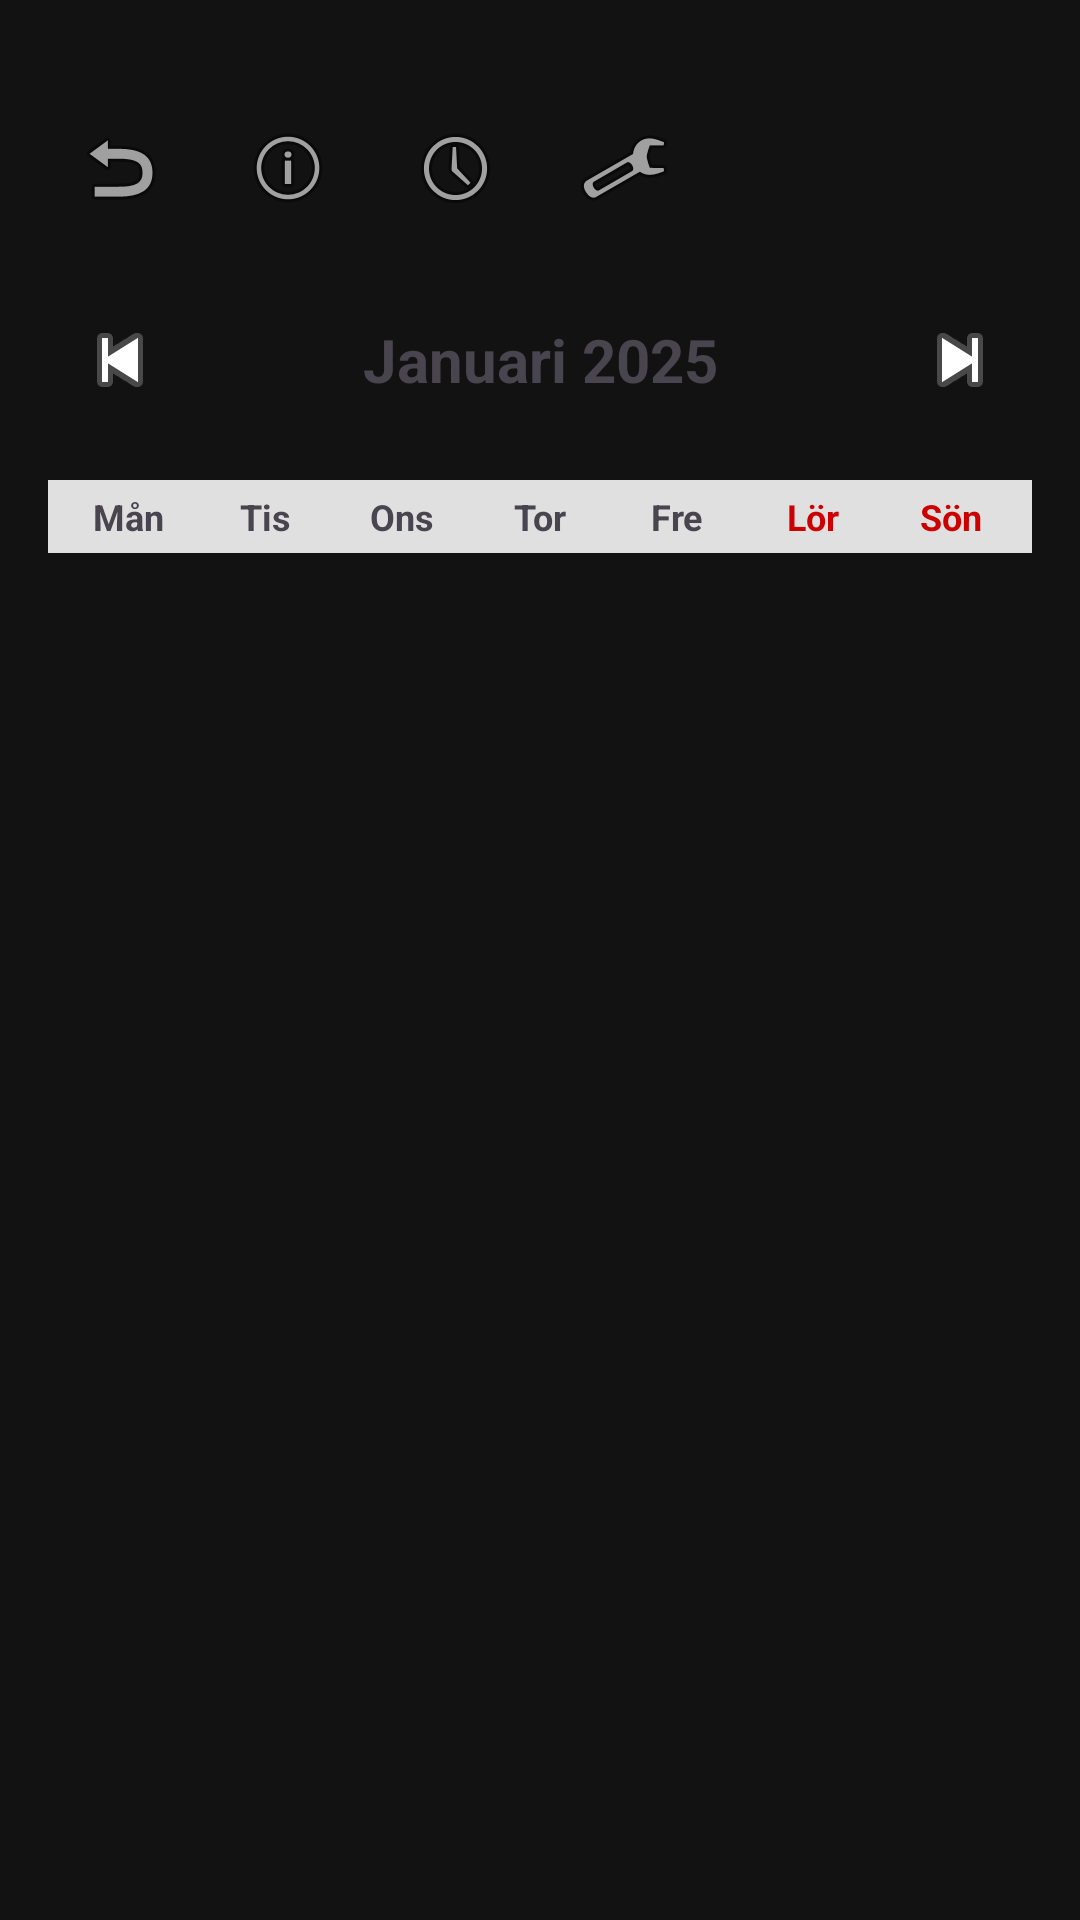

This screen was rendered from an Android layout file. Write that file and the resources it references.
<!-- AndroidManifest.xml: application theme Theme.Arbetstidskalkylator -->
<!-- res/layout/activity_calendar.xml -->
<?xml version="1.0" encoding="utf-8"?>
<LinearLayout xmlns:android="http://schemas.android.com/apk/res/android"
    xmlns:app="http://schemas.android.com/apk/res-auto"
    android:layout_width="match_parent"
    android:layout_height="match_parent"
    android:orientation="vertical"
    android:padding="16dp">

    <LinearLayout
        android:id="@+id/layoutHeader"
        android:layout_width="match_parent"
        android:layout_height="wrap_content"
        android:orientation="horizontal"
        android:gravity="center_vertical"
        android:layout_marginTop="16dp"
        android:layout_marginBottom="16dp">

        <ImageButton
            android:id="@+id/btnMain"
            android:layout_width="48dp"
            android:layout_height="48dp"
            android:src="@android:drawable/ic_menu_revert"
            android:background="?attr/selectableItemBackgroundBorderless"
            android:contentDescription="Hem"
            android:layout_marginRight="8dp" />

        <ImageButton
            android:id="@+id/btnStatistics"
            android:layout_width="48dp"
            android:layout_height="48dp"
            android:src="@android:drawable/ic_menu_info_details"
            android:background="?attr/selectableItemBackgroundBorderless"
            android:contentDescription="Statistik"
            android:layout_marginRight="8dp" />

        <ImageButton
            android:id="@+id/btnHistory"
            android:layout_width="48dp"
            android:layout_height="48dp"
            android:src="@android:drawable/ic_menu_recent_history"
            android:background="?attr/selectableItemBackgroundBorderless"
            android:contentDescription="Historik"
            android:layout_marginRight="8dp" />

        <ImageButton
            android:id="@+id/btnSettings"
            android:layout_width="48dp"
            android:layout_height="48dp"
            android:src="@android:drawable/ic_menu_preferences"
            android:background="?attr/selectableItemBackgroundBorderless"
            android:contentDescription="Inställningar" />

    </LinearLayout>

    
    <LinearLayout
        android:layout_width="match_parent"
        android:layout_height="wrap_content"
        android:orientation="horizontal"
        android:gravity="center_vertical"
        android:layout_marginBottom="16dp">

        <ImageButton
            android:id="@+id/btnPreviousMonth"
            android:layout_width="48dp"
            android:layout_height="48dp"
            android:src="@android:drawable/ic_media_previous"
            android:background="?attr/selectableItemBackgroundBorderless"
            android:contentDescription="Föregående månad" />

        <TextView
            android:id="@+id/tvMonthYear"
            android:layout_width="0dp"
            android:layout_height="wrap_content"
            android:layout_weight="1"
            android:text="Januari 2025"
            android:textSize="20sp"
            android:textStyle="bold"
            android:gravity="center" />

        <ImageButton
            android:id="@+id/btnNextMonth"
            android:layout_width="48dp"
            android:layout_height="48dp"
            android:src="@android:drawable/ic_media_next"
            android:background="?attr/selectableItemBackgroundBorderless"
            android:contentDescription="Nästa månad" />

    </LinearLayout>

    
    <LinearLayout
        android:layout_width="match_parent"
        android:layout_height="wrap_content"
        android:orientation="horizontal"
        android:background="#E0E0E0"
        android:padding="4dp">

        <TextView
            android:layout_width="0dp"
            android:layout_height="wrap_content"
            android:layout_weight="1"
            android:text="Mån"
            android:gravity="center"
            android:textStyle="bold"
            android:textSize="12sp" />

        <TextView
            android:layout_width="0dp"
            android:layout_height="wrap_content"
            android:layout_weight="1"
            android:text="Tis"
            android:gravity="center"
            android:textStyle="bold"
            android:textSize="12sp" />

        <TextView
            android:layout_width="0dp"
            android:layout_height="wrap_content"
            android:layout_weight="1"
            android:text="Ons"
            android:gravity="center"
            android:textStyle="bold"
            android:textSize="12sp" />

        <TextView
            android:layout_width="0dp"
            android:layout_height="wrap_content"
            android:layout_weight="1"
            android:text="Tor"
            android:gravity="center"
            android:textStyle="bold"
            android:textSize="12sp" />

        <TextView
            android:layout_width="0dp"
            android:layout_height="wrap_content"
            android:layout_weight="1"
            android:text="Fre"
            android:gravity="center"
            android:textStyle="bold"
            android:textSize="12sp" />

        <TextView
            android:layout_width="0dp"
            android:layout_height="wrap_content"
            android:layout_weight="1"
            android:text="Lör"
            android:gravity="center"
            android:textStyle="bold"
            android:textSize="12sp"
            android:textColor="@android:color/holo_red_dark" />

        <TextView
            android:layout_width="0dp"
            android:layout_height="wrap_content"
            android:layout_weight="1"
            android:text="Sön"
            android:gravity="center"
            android:textStyle="bold"
            android:textSize="12sp"
            android:textColor="@android:color/holo_red_dark" />

    </LinearLayout>

    
    <GridView
        android:id="@+id/gridViewCalendar"
        android:layout_width="match_parent"
        android:layout_height="0dp"
        android:layout_weight="1"
        android:numColumns="7"
        android:stretchMode="columnWidth"
        android:gravity="center"
        android:verticalSpacing="1dp"
        android:horizontalSpacing="1dp" />

    
    <LinearLayout
        android:id="@+id/layoutDateInfo"
        android:layout_width="match_parent"
        android:layout_height="wrap_content"
        android:orientation="vertical"
        android:background="@android:drawable/editbox_background"
        android:padding="16dp"
        android:layout_marginTop="16dp"
        android:visibility="gone">

        <TextView
            android:id="@+id/tvSelectedDate"
            android:layout_width="wrap_content"
            android:layout_height="wrap_content"
            android:text="Vald datum: 2025-01-15"
            android:textSize="16sp"
            android:textStyle="bold"
            android:layout_marginBottom="8dp" />

        <TextView
            android:id="@+id/tvWorkHours"
            android:layout_width="wrap_content"
            android:layout_height="wrap_content"
            android:text="Arbetstid: 08:00 - 17:00 (8,5h)"
            android:textSize="14sp"
            android:layout_marginBottom="4dp" />

        <TextView
            android:id="@+id/tvEarnings"
            android:layout_width="wrap_content"
            android:layout_height="wrap_content"
            android:text="Intjänad: 1 385,33 kr"
            android:textSize="14sp"
            android:textColor="@color/purple_500" />

    </LinearLayout>

</LinearLayout>
<!-- resources referenced by this layout -->
<resources>
  <color name="purple_500">#FF6200EE</color>
  <style name="Theme.Arbetstidskalkylator" parent="Theme.Material3.DayNight.NoActionBar">
          
          <item name="colorPrimary">@color/primary_blue</item>
          <item name="colorPrimaryVariant">@color/primary_blue_dark</item>
          <item name="colorOnPrimary">@color/text_on_primary</item>
          
          
          <item name="colorSecondary">@color/secondary_green</item>
          <item name="colorSecondaryVariant">@color/secondary_green_dark</item>
          <item name="colorOnSecondary">@color/text_on_primary</item>
          
          
          <item name="colorSurface">@color/surface_card</item>
          <item name="colorOnSurface">@color/text_primary</item>
          <item name="colorSurfaceVariant">@color/surface_variant</item>
          <item name="colorOnSurfaceVariant">@color/text_secondary</item>
          
          
          <item name="android:colorBackground">@color/surface_light</item>
          <item name="colorOnBackground">@color/text_primary</item>
          
          
          <item name="android:forceDarkAllowed">true</item>
          
          
          <item name="colorError">@color/error_red</item>
          <item name="colorOnError">@color/text_on_primary</item>
          
          
          <item name="android:statusBarColor" tools:targetApi="l">@color/primary_blue_dark</item>
          <item name="android:windowLightStatusBar" tools:targetApi="m">false</item>
      </style>
  <color name="primary_blue">#FF1976D2</color>
  <color name="primary_blue_dark">#FF0D47A1</color>
  <color name="text_on_primary">#FFFFFFFF</color>
  <color name="secondary_green">#FF388E3C</color>
  <color name="secondary_green_dark">#FF1B5E20</color>
  <color name="surface_card">#FF1E1E1E</color>
  <color name="text_primary">#FFFFFFFF</color>
  <color name="surface_variant">#FF2C2C2C</color>
  <color name="text_secondary">#FFE0E0E0</color>
  <color name="surface_light">#FF121212</color>
  <color name="error_red">#FFF44336</color>
</resources>
